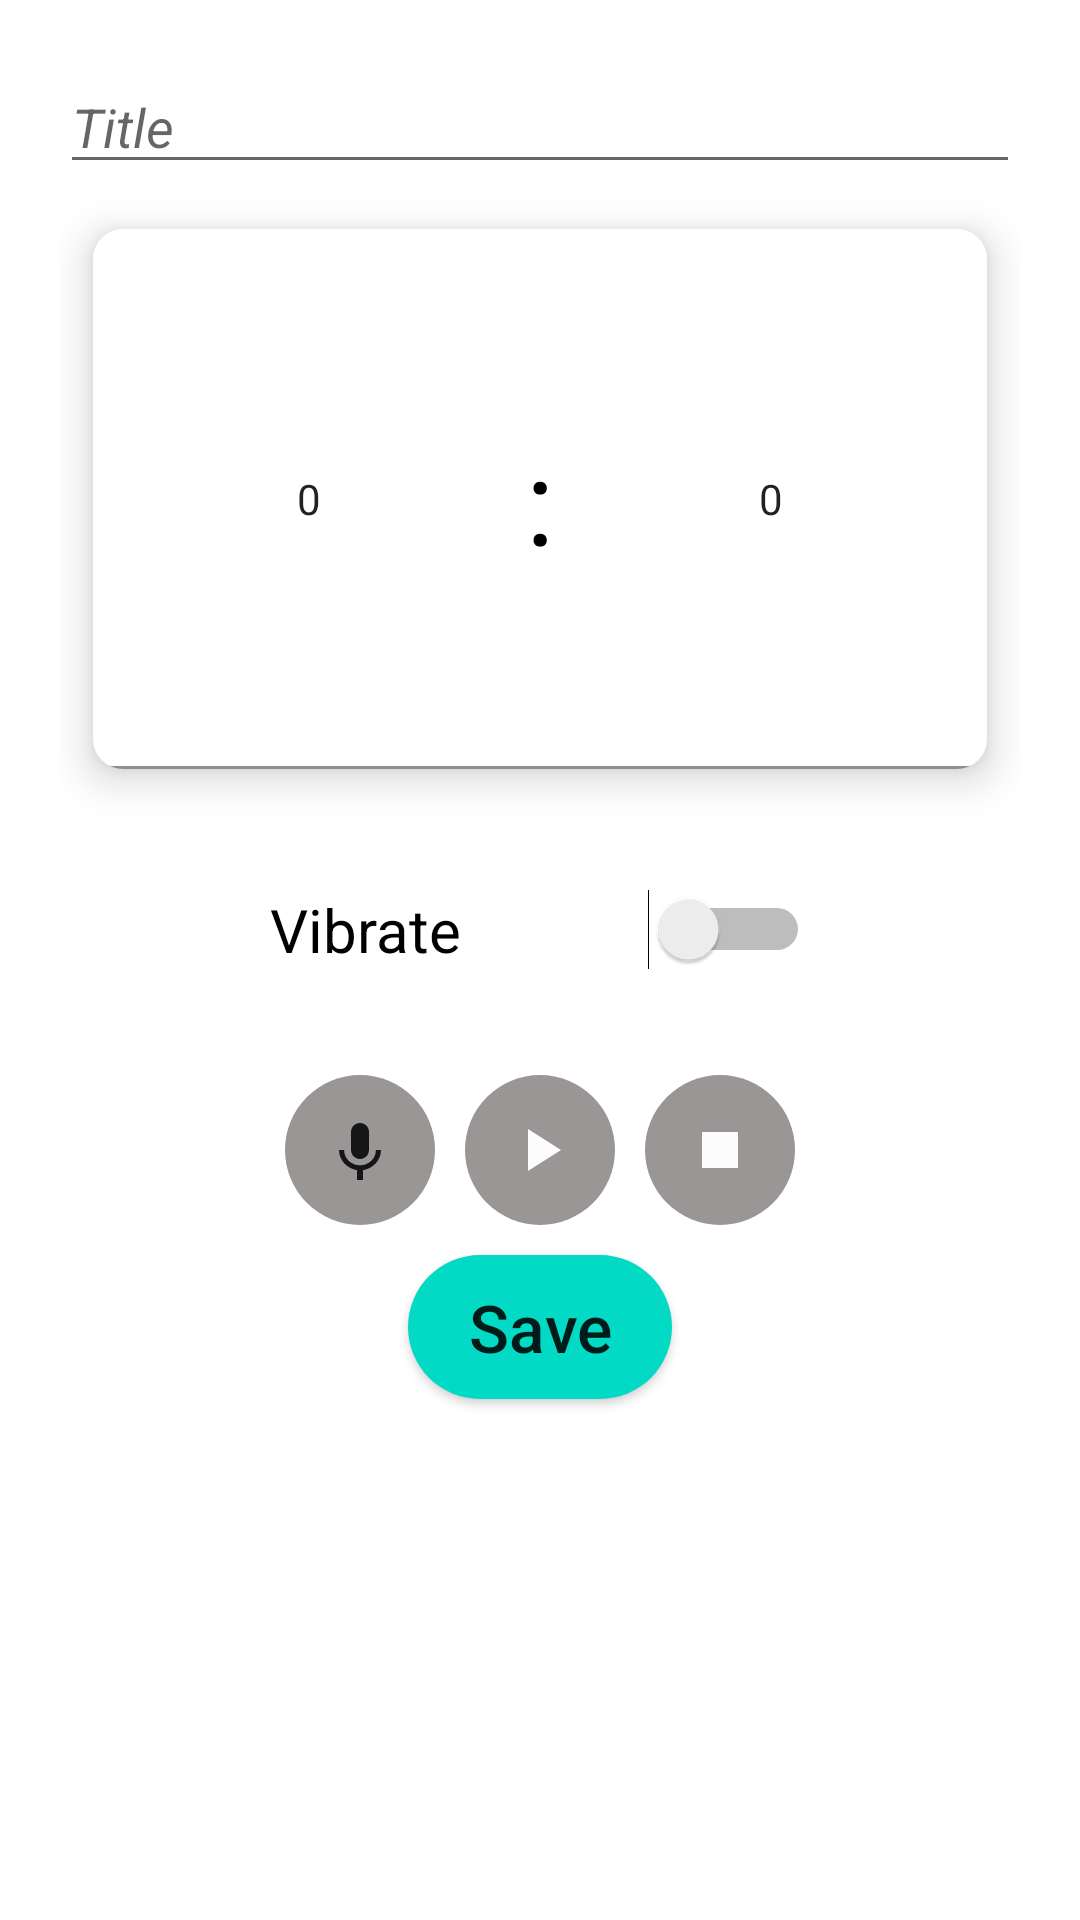

The Android layout XML behind this screen, and the referenced resources:
<!-- AndroidManifest.xml: application theme Theme.Yanvargi -->
<!-- res/layout/activity_main2.xml -->
<?xml version="1.0" encoding="utf-8"?>
<LinearLayout xmlns:android="http://schemas.android.com/apk/res/android"
    xmlns:app="http://schemas.android.com/apk/res-auto"
    xmlns:tools="http://schemas.android.com/tools"
    android:layout_width="match_parent"
    android:layout_height="match_parent"
    android:layout_marginTop="25dp"
    android:orientation="vertical"
    android:padding="20dp"
    tools:context=".MainActivity2">

    <EditText
        android:id="@+id/edit_title"
        android:layout_width="match_parent"
        android:layout_height="wrap_content"
        android:hint="@string/title"
        android:textSize="18sp"
        android:textStyle="italic" />

    <androidx.cardview.widget.CardView
        android:id="@+id/card2"
        android:layout_width="match_parent"
        android:layout_height="wrap_content"
        android:backgroundTint="#FFFFFF"
        android:clickable="true"
        android:focusable="true"
        app:cardCornerRadius="10dp"
        app:cardElevation="8dp"
        app:cardMaxElevation="3dp"
        app:cardPreventCornerOverlap="true"
        app:cardUseCompatPadding="true"
        >

        <androidx.constraintlayout.widget.ConstraintLayout
            android:layout_width="match_parent"
            android:layout_height="match_parent">

            <androidx.constraintlayout.widget.ConstraintLayout
                android:id="@+id/consta1"
                android:layout_width="0dp"
                android:layout_height="match_parent"
                app:layout_constraintLeft_toLeftOf="parent"
                app:layout_constraintBottom_toBottomOf="parent"
                app:layout_constraintTop_toTopOf="parent"
                app:layout_constraintRight_toLeftOf="@id/ikta_nuqta">

                <NumberPicker
                    android:id="@+id/num_picker1"
                    android:layout_width="match_parent"
                    android:layout_height="match_parent"
                    android:selectionDividerHeight="0dp"
                    android:soundEffectsEnabled="true"
                    tools:targetApi="q" />

            </androidx.constraintlayout.widget.ConstraintLayout>



            <TextView
                android:id="@+id/ikta_nuqta"
                android:layout_width="wrap_content"
                android:layout_height="wrap_content"
                android:text="@string/dots"
                android:textSize="40sp"
                android:textColor="@color/black"
                app:layout_constraintLeft_toRightOf="@id/consta1"
                app:layout_constraintRight_toLeftOf="@id/consta2"
                app:layout_constraintTop_toTopOf="parent"
                app:layout_constraintBottom_toBottomOf="parent"/>

            <androidx.constraintlayout.widget.ConstraintLayout
                android:id="@+id/consta2"
                android:layout_width="0dp"
                android:layout_height="match_parent"
                app:layout_constraintLeft_toRightOf="@id/ikta_nuqta"
                app:layout_constraintRight_toRightOf="parent">


                <NumberPicker
                    android:id="@+id/num_picker2"
                    android:layout_width="match_parent"
                    android:selectionDividerHeight="0dp"
                    android:soundEffectsEnabled="true"
                    android:layout_height="match_parent"
                    tools:targetApi="q" />


            </androidx.constraintlayout.widget.ConstraintLayout>

            <androidx.cardview.widget.CardView
                android:layout_width="match_parent"
                android:layout_height="1dp"
                app:cardElevation="0dp"
                android:backgroundTint="#8F8D8D"
                app:layout_constraintBottom_toBottomOf="parent"/>

        </androidx.constraintlayout.widget.ConstraintLayout>

    </androidx.cardview.widget.CardView>




    <Switch
        android:id="@+id/switch_vibrate"
        android:layout_width="180dp"
        android:layout_height="wrap_content"
        android:layout_gravity="center"
        android:layout_margin="25dp"
        android:text="@string/vibrate"
        android:textSize="20dp"
        tools:ignore="UseSwitchCompatOrMaterialXml" />

    <LinearLayout
        android:layout_width="match_parent"
        android:layout_height="wrap_content"
        android:gravity="center"
        android:orientation="horizontal">

        <LinearLayout
            android:id="@+id/btn_record"
            android:layout_width="50dp"
            android:layout_height="50dp"
            android:background="@drawable/circle2"
            android:clickable="true"
            android:focusable="true"
            android:gravity="center"
            app:layout_constraintBottom_toBottomOf="parent"
            app:layout_constraintRight_toRightOf="parent">

            <ImageView
                android:layout_width="wrap_content"
                android:layout_height="wrap_content"
                android:src="@drawable/ic_baseline_keyboard_voice_24" />


        </LinearLayout>

        <LinearLayout
            android:id="@+id/btn_play"
            android:layout_width="50dp"
            android:layout_height="50dp"
            android:layout_margin="10dp"
            android:background="@drawable/circle2"
            android:clickable="true"
            android:focusable="true"
            android:gravity="center"
            app:layout_constraintBottom_toBottomOf="parent"
            app:layout_constraintRight_toRightOf="parent">

            <ImageView
                android:layout_width="wrap_content"
                android:layout_height="wrap_content"
                android:src="@drawable/ic_baseline_play_arrow_24" />


        </LinearLayout>

        <LinearLayout
            android:id="@+id/btn_stop"
            android:layout_width="50dp"
            android:layout_height="50dp"
            android:background="@drawable/circle2"
            android:clickable="true"
            android:focusable="true"
            android:gravity="center"
            app:layout_constraintBottom_toBottomOf="parent"
            app:layout_constraintRight_toRightOf="parent">

            <ImageView
                android:layout_width="wrap_content"
                android:layout_height="wrap_content"
                android:src="@drawable/ic_baseline_stop_24" />


        </LinearLayout>


    </LinearLayout>

    <Button
        android:id="@+id/btn_save"
        android:layout_width="wrap_content"
        android:layout_height="wrap_content"
        android:layout_gravity="center"
        android:background="@drawable/circle"
        android:backgroundTint="@color/teal_200"
        android:text="@string/save"
        android:textAllCaps="false"
        android:textSize="22sp" />

</LinearLayout>
<!-- resources referenced by this layout -->
<resources>
  <!-- drawable circle (drawable) -->
  <?xml version="1.0" encoding="utf-8"?>
  <shape xmlns:android="http://schemas.android.com/apk/res/android">
  
      <solid
          android:color="#25E196"/>
      <corners
          android:bottomLeftRadius="100sp"
          android:bottomRightRadius="100sp"
          android:topRightRadius="100sp"
          android:topLeftRadius="100sp"/>
  
  </shape>
  <!-- drawable circle2 (drawable) -->
  <?xml version="1.0" encoding="utf-8"?>
  <shape xmlns:android="http://schemas.android.com/apk/res/android">
  
  
      <solid
          android:color="#9A9696"/>
      <corners
          android:bottomLeftRadius="100sp"
          android:bottomRightRadius="100sp"
          android:topRightRadius="100sp"
          android:topLeftRadius="100sp"/>
  
  </shape>
  <!-- drawable ic_baseline_access_alarms_24 (drawable) -->
  <vector android:height="24dp" android:tint="#161616"
      android:viewportHeight="24" android:viewportWidth="24"
      android:width="24dp" xmlns:android="http://schemas.android.com/apk/res/android">
      <path android:fillColor="@android:color/white" android:pathData="M22,5.7l-4.6,-3.9 -1.3,1.5 4.6,3.9L22,5.7zM7.9,3.4L6.6,1.9 2,5.7l1.3,1.5 4.6,-3.8zM12.5,8L11,8v6l4.7,2.9 0.8,-1.2 -4,-2.4L12.5,8zM12,4c-5,0 -9,4 -9,9s4,9 9,9 9,-4 9,-9 -4,-9 -9,-9zM12,20c-3.9,0 -7,-3.1 -7,-7s3.1,-7 7,-7 7,3.1 7,7 -3.1,7 -7,7z"/>
  </vector>
  <!-- drawable ic_baseline_keyboard_voice_24 (drawable) -->
  <vector android:height="24dp" android:tint="#161616"
      android:viewportHeight="24" android:viewportWidth="24"
      android:width="24dp" xmlns:android="http://schemas.android.com/apk/res/android">
      <path android:fillColor="@android:color/white" android:pathData="M12,15c1.66,0 2.99,-1.34 2.99,-3L15,6c0,-1.66 -1.34,-3 -3,-3S9,4.34 9,6v6c0,1.66 1.34,3 3,3zM17.3,12c0,3 -2.54,5.1 -5.3,5.1S6.7,15 6.7,12L5,12c0,3.42 2.72,6.23 6,6.72L11,22h2v-3.28c3.28,-0.48 6,-3.3 6,-6.72h-1.7z"/>
  </vector>
  <!-- drawable ic_baseline_play_arrow_24 (drawable) -->
  <vector android:height="24dp" android:tint="#FDFCFC"
      android:viewportHeight="24" android:viewportWidth="24"
      android:width="24dp" xmlns:android="http://schemas.android.com/apk/res/android">
      <path android:fillColor="@android:color/white" android:pathData="M8,5v14l11,-7z"/>
  </vector>
  <!-- drawable ic_baseline_stop_24 (drawable) -->
  <vector android:height="24dp" android:tint="#FDFCFC"
      android:viewportHeight="24" android:viewportWidth="24"
      android:width="24dp" xmlns:android="http://schemas.android.com/apk/res/android">
      <path android:fillColor="@android:color/white" android:pathData="M6,6h12v12H6z"/>
  </vector>
  <string name="dots">:</string>
  <string name="save">Save</string>
  <string name="time_and_date">Time and Date</string>
  <string name="title">Title</string>
  <string name="vibrate">Vibrate</string>
  <style name="Theme.Yanvargi" parent="Theme.MaterialComponents.DayNight.DarkActionBar">
          
          <item name="colorPrimary">@color/purple_500</item>
          <item name="colorPrimaryVariant">@color/purple_700</item>
          <item name="colorOnPrimary">@color/white</item>
          
          <item name="colorSecondary">@color/teal_200</item>
          <item name="colorSecondaryVariant">@color/teal_700</item>
          <item name="colorOnSecondary">@color/black</item>
          
          <item name="android:statusBarColor" tools:targetApi="l">?attr/colorPrimaryVariant</item>
          
      </style>
  <!-- not gathered from this repository: default colours our renderer supplied (Android Studio template values) -->
  <color name="purple_500">#FF6200EE</color>
  <color name="purple_700">#FF3700B3</color>
  <color name="teal_200">#FF03DAC5</color>
  <color name="teal_700">#FF018786</color>
  <color name="black">#FF000000</color>
  <color name="white">#FFFFFFFF</color>
</resources>
